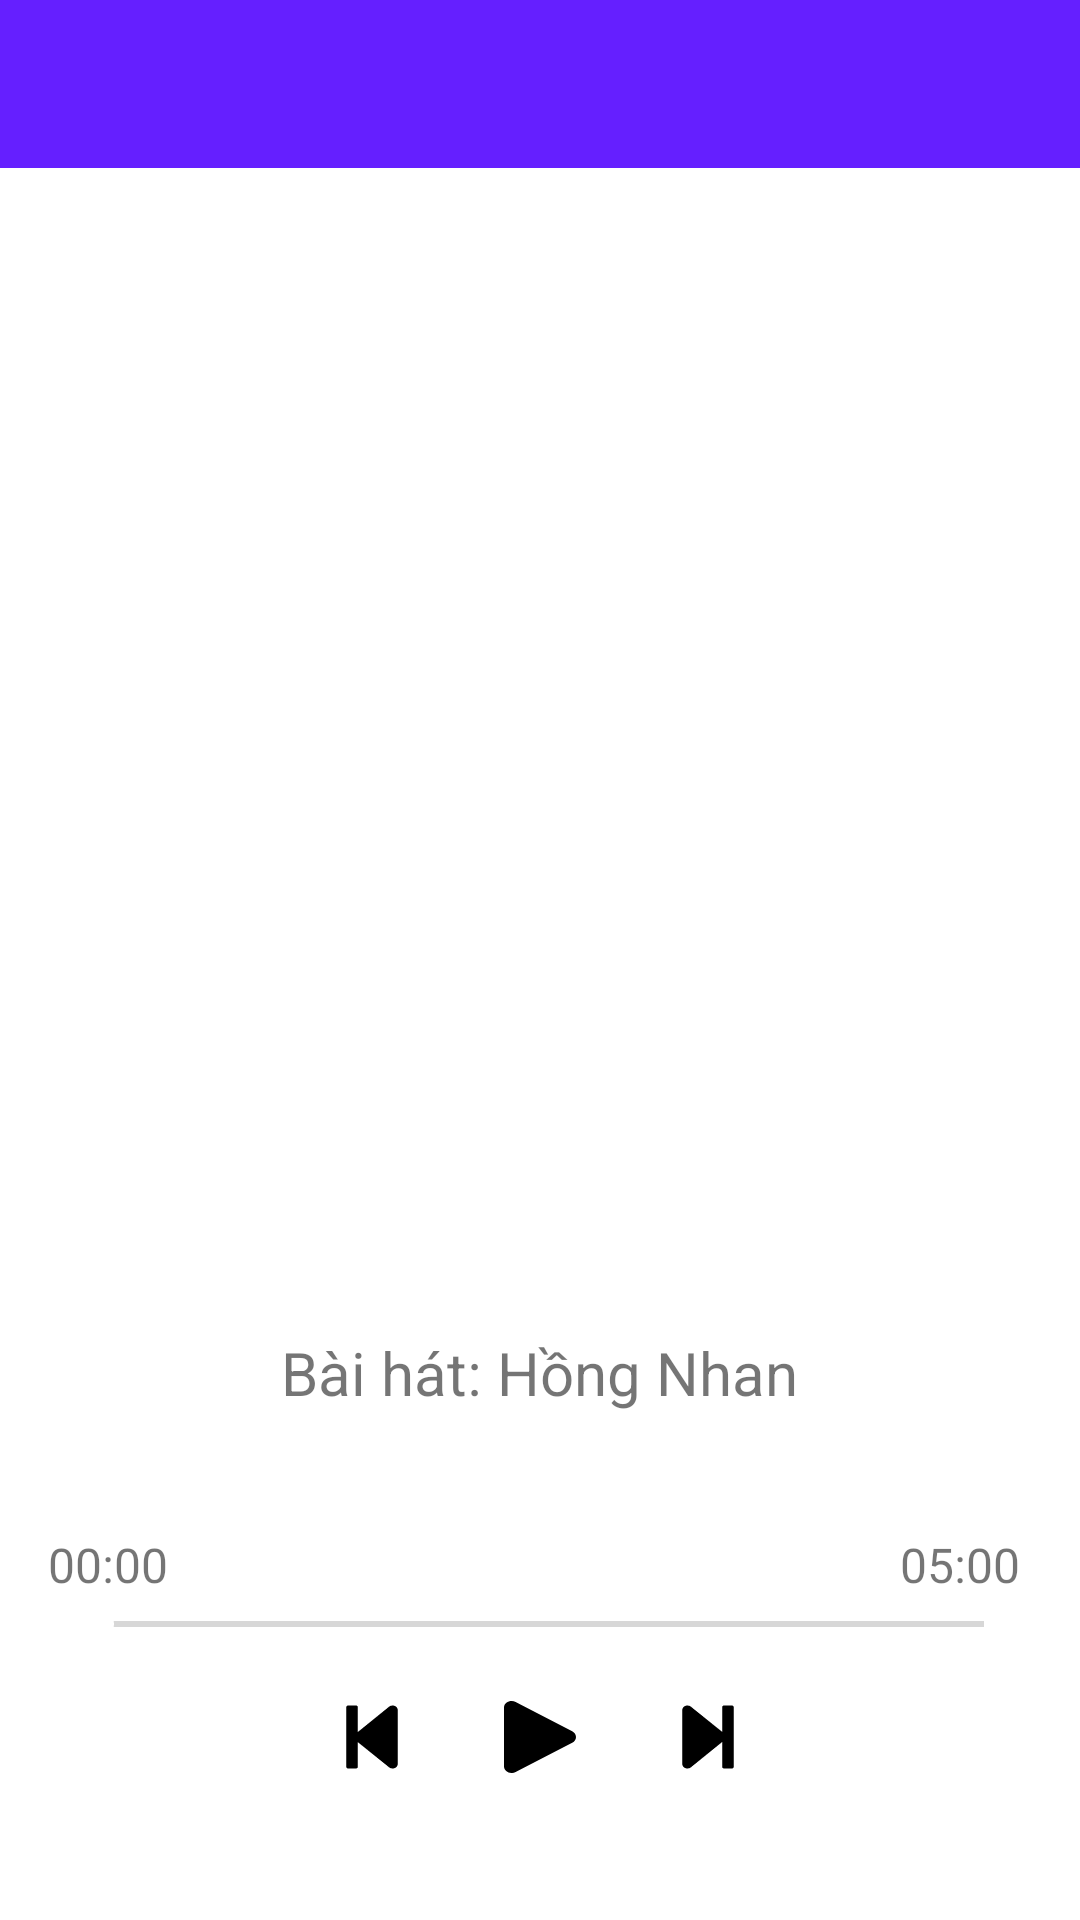

Reconstruct the res/layout file that produces this screen, plus the resources it refers to.
<!-- AndroidManifest.xml: application theme ApplicationTheme -->
<!-- res/layout/fragment_music_play.xml -->
<?xml version="1.0" encoding="utf-8"?>
<LinearLayout xmlns:android="http://schemas.android.com/apk/res/android"
    android:layout_width="match_parent"
    android:layout_height="match_parent"
    android:orientation="vertical">

    <android.support.design.widget.AppBarLayout
        android:layout_width="match_parent"
        android:layout_height="?attr/actionBarSize">

        <ImageView
            android:layout_width="30dp"
            android:layout_height="30dp"
            android:layout_margin="16dp"
            android:src="@drawable/ic_prev_icon" />
    </android.support.design.widget.AppBarLayout>

    <LinearLayout
        android:layout_width="match_parent"
        android:layout_height="0dp"
        android:orientation="horizontal"
        android:layout_weight="1">
        <ImageView
            android:id="@+id/playMusicDot"
            android:layout_width="match_parent"
            android:layout_height="match_parent"
            android:layout_margin="8dp"
            android:src="@drawable/ic_up"
            />
    </LinearLayout>

    <LinearLayout
        android:layout_width="match_parent"
        android:layout_height="0dp"
        android:layout_weight="4">
        <ImageView
            android:id="@+id/playMusicPicture"
            android:layout_width="match_parent"
            android:layout_height="match_parent"
            android:layout_margin="8dp"
            />
    </LinearLayout>
    <RelativeLayout
        android:layout_width="match_parent"
        android:layout_height="0dp"
        android:layout_weight="1"
        android:gravity="center">

        <TextView
            android:id="@+id/lyricNameSong"
            android:layout_width="wrap_content"
            android:layout_height="wrap_content"
            android:text="Bài hát: Hồng Nhan"
            android:textSize="20sp" />
    </RelativeLayout>
    <RelativeLayout
        android:layout_width="match_parent"
        android:layout_height="0dp"
        android:layout_weight="1"
        android:gravity="center">
        <TextView
            android:id="@+id/lyricTimeStart"
            android:layout_width="wrap_content"
            android:layout_height="wrap_content"
            android:layout_marginStart="16dp"
            android:layout_marginEnd="16dp"
            android:text="00:00"
            android:textSize="16sp" />

        <TextView
            android:id="@+id/lyricTimeEnd"
            android:layout_width="wrap_content"
            android:layout_height="wrap_content"
            android:layout_alignBaseline="@id/lyricTimeStart"
            android:layout_alignParentTop="true"
            android:layout_alignParentRight="true"
            android:layout_marginTop="0dp"
            android:layout_marginRight="20dp"
            android:text="05:00"
            android:textSize="16sp" />

        <SeekBar
            android:id="@+id/playMusicSeekBar"
            android:layout_width="match_parent"
            android:layout_height="wrap_content"
            android:layout_below="@id/lyricTimeStart"
            android:layout_marginStart="16dp"
            android:layout_marginEnd="16dp" />

    </RelativeLayout>

    <RelativeLayout
        android:layout_width="match_parent"
        android:layout_height="0dp"
        android:layout_weight="1"
        android:gravity="center_horizontal">

        <ImageView
            android:id="@+id/playMusicPrev"
            android:layout_width="wrap_content"
            android:layout_height="wrap_content"
            android:src="@drawable/ic_prev" />

        <ImageView
            android:id="@+id/playMusicPlay"
            android:layout_width="wrap_content"
            android:layout_height="wrap_content"
            android:layout_marginLeft="32dp"
            android:layout_toRightOf="@id/playMusicPrev"
            android:src="@drawable/ic_play" />

        <ImageView
            android:id="@+id/playMusicNext"
            android:layout_width="wrap_content"
            android:layout_height="wrap_content"
            android:layout_marginLeft="32dp"
            android:layout_toRightOf="@id/playMusicPlay"
            android:src="@drawable/ic_next" />
    </RelativeLayout>
</LinearLayout>
<!-- resources referenced by this layout -->
<resources>
  <!-- drawable ic_next (drawable) -->
  <vector android:height="24dp" android:viewportHeight="512"
      android:viewportWidth="448" android:width="24dp" xmlns:android="http://schemas.android.com/apk/res/android">
      <path android:fillColor="#FF000000" android:pathData="M384,44v424c0,6.6 -5.4,12 -12,12h-48c-6.6,0 -12,-5.4 -12,-12V291.6l-195.5,181C95.9,489.7 64,475.4 64,448V64c0,-27.4 31.9,-41.7 52.5,-24.6L312,219.3V44c0,-6.6 5.4,-12 12,-12h48c6.6,0 12,5.4 12,12z"/>
  </vector>
  <!-- drawable ic_play (drawable) -->
  <vector android:height="24dp" android:viewportHeight="512"
      android:viewportWidth="448" android:width="24dp" xmlns:android="http://schemas.android.com/apk/res/android">
      <path android:fillColor="#FF000000" android:pathData="M424.4,214.7L72.4,6.6C43.8,-10.3 0,6.1 0,47.9V464c0,37.5 40.7,60.1 72.4,41.3l352,-208c31.4,-18.5 31.5,-64.1 0,-82.6z"/>
  </vector>
  <!-- drawable ic_prev (drawable) -->
  <vector android:height="24dp" android:viewportHeight="512"
      android:viewportWidth="448" android:width="24dp" xmlns:android="http://schemas.android.com/apk/res/android">
      <path android:fillColor="#FF000000" android:pathData="M64,468V44c0,-6.6 5.4,-12 12,-12h48c6.6,0 12,5.4 12,12v176.4l195.5,-181C352.1,22.3 384,36.6 384,64v384c0,27.4 -31.9,41.7 -52.5,24.6L136,292.7V468c0,6.6 -5.4,12 -12,12H76c-6.6,0 -12,-5.4 -12,-12z"/>
  </vector>
  <style name="ApplicationTheme" parent="Theme.MaterialComponents.Light.NoActionBar">
          <item name="colorPrimary">@color/primaryColor</item>
          <item name="colorSecondary">@color/secondaryColor</item>
          <item name="colorAccent">@color/primaryTextColor</item>
          <item name="android:textColorPrimary">@color/primaryTextColor</item>
          <item name="colorError">@android:color/holo_red_light</item>
      </style>
  <color name="primaryColor">#651fff</color>
  <color name="secondaryColor">#ffb74d</color>
  <color name="primaryTextColor">#ffffff</color>
</resources>
